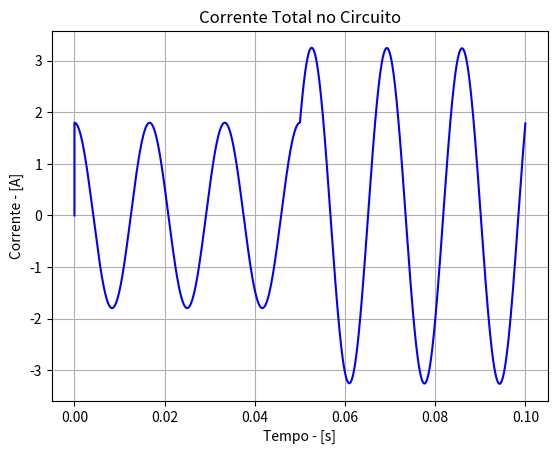
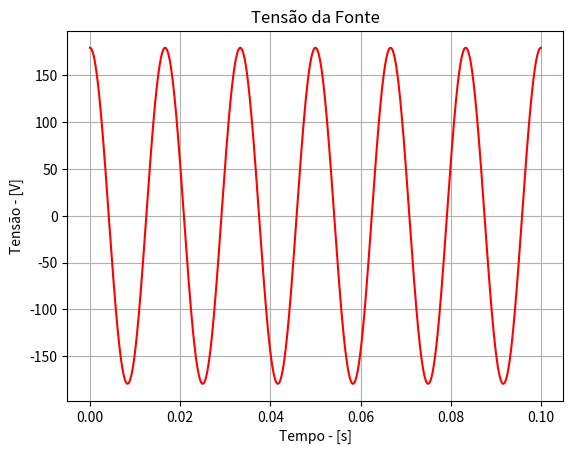
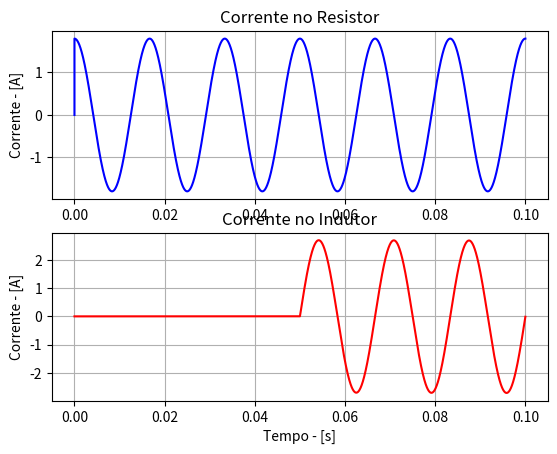

Source code (Python) for these figures, in order:
#==============================================================================
#============================= Modelagem Circuito =============================
#==============================================================================
#################################
# Considerations of project
#
# Autor : Daniel Marques
# Electrical Engeneering - 2021
#################################
#==============================================================================

import numpy as np
from scipy import interpolate
import matplotlib.pyplot as plt

# ============================== Space for Functions ==========================
def V_f(x):
    Vrms = 127
    f = 60
    Ang = 0
    return  Vrms*np.sqrt(2)*np.cos(2*np.pi*f*x + Ang)

def simpson1_3(a, b, d, v):                            

    delta = (b - a) / d
    x = a
    s = 0
    if(v == 'f'):
        for i in range(d):
            s = s + (f(x)+f(x+delta))*delta/3
            x = x + delta
    else:
        x_a = np.linspace(a,b,len(v))
        y_a  = interpolate.CubicSpline(x_a,v)
        for i in range(d):
            s = s + (y_a(x)+y_a(x+delta))*delta/3
            x = x + delta

    return s  
# ============================== Space for Input ==============================

L = 176*10**-3                                          # Valor do indutor

dt = 0.1                                                # Tempo de Simulação
t = 1*10**-6                                            # Duração

f = 60                                                  # Frequência
Vrms = 127                                              # Tensão Rms
Ang = 0                                                 # Defasagem

vt = np.arange(0,dt,t)                                # vetor tensão
#==============================================================================
# ----------------------------- Componentes -----------------------------------

R_L = 2*L/dt                                    # Resistencia Indutor
I_L = np.zeros(len(vt))                         # Corrente Indutor

R_1 = 100                                       # Resistencia
I_R = np.zeros(len(vt))                         # Corrente Resistencia

I_T = np.zeros(len(vt))                         # Corrente da Fonte
# ============================== Error Definition =============================

# ============================== Main Loop/Output =============================
i = 1

while(i < len(vt)):
    
    if(vt[i] < 50*10**-3):
        
        I_R[i] = V_f(vt[i])/R_1
        I_T[i] = I_R[i]
    else:
        
        I_R[i] = V_f(vt[i])/R_1
        I_L[i] = (1/R_L)*V_f(vt[i]) + I_L[i-1] + (1/R_L) * (V_f(vt[i])-dt)
        I_T[i] = I_R[i] + 10**-5*I_L[i]
        
    i = i + 1

# ============================== Space for Plots ==============================
plt.figure(1)
plt.plot(vt, I_T, 'b')
plt.title('Corrente Total no Circuito')
plt.grid()
plt.xlabel('Tempo - [s]')
plt.ylabel('Corrente - [A]')
# \\------------------------------- \\ --------------------------------------\\
plt.figure(2)
plt.plot(vt, V_f(vt),'r')
plt.title('Tensão da Fonte')
plt.grid()
plt.xlabel('Tempo - [s]')
plt.ylabel('Tensão - [V]')
# \\------------------------------- \\ --------------------------------------\\
plt.figure(3)

plt.subplot(2,1,1)
plt.title('Corrente no Resistor')
plt.plot(vt,I_R,'b')
plt.grid()
plt.ylabel('Corrente - [A]')
# =============================
plt.subplot(2,1,2)
plt.plot(vt,I_L*10**-5,'r')
plt.title('Corrente no Indutor')
plt.grid()
plt.xlabel('Tempo - [s]')
plt.ylabel('Corrente - [A]')
# \\------------------------------- \\ --------------------------------------\\
plt.show()